100-way image classification set "100_whole_foods" from GitHub (PaingLinHtike/Nutrify); label vocabulary: almonds, apple, apricot fruit, asparagus, avocado, bacon, bagel, banana, beef meat, beetroot, bell pepper, black beans, blackberries, blueberries, bread, broccoli, brown rice, butter, cabbage, cantaloupe melon, carrots, cashews, cauliflower, celery, cheddar cheese, cherries, chia seeds, chicken breast, chicken thigh, chicken wings, chickpeas, coconut, cod fish, corn, crab, cucumber, dates fruit, duck breast, egg, eggplant, figs fruit, garlic, grapefruit, grapes, green beans, ham, honey, kidney beans, kiwi fruit, lamb chop, lentils, lettuce, lobster, mango fruit, milk, mozzarella cheese, mushrooms, noodles, oats, onion, orange fruit, papaya fruit, pasta, peach fruit, peanut butter, peanuts, pear fruit, peas, pineapple, pistachios, plum fruit, pomegranate, popcorn, pork chop, potato, pumpkin, pumpkin seeds, radish, raspberries, rice, salmon fish, sardines, sesame seeds, shrimp, soybeans, spinach, squid, strawberries, sunflower seeds, sweet potato, tilapia fish, tofu, tomato, tuna fish, turkey breast, turnip, walnuts, watermelon, yogurt, zucchini.

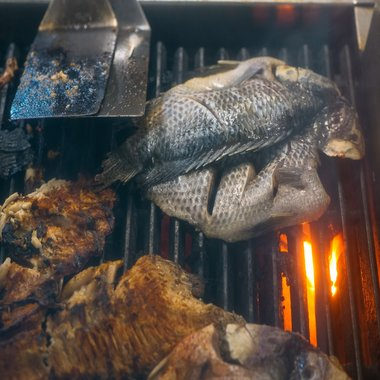
Label: tilapia fish

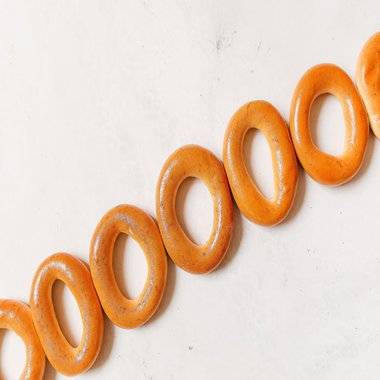
Label: bagel

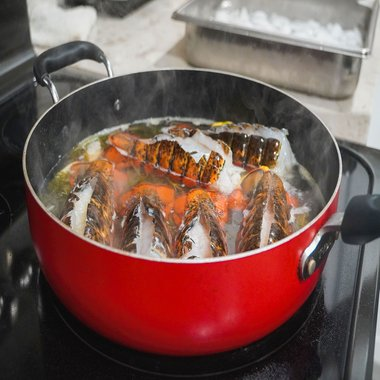
Label: lobster

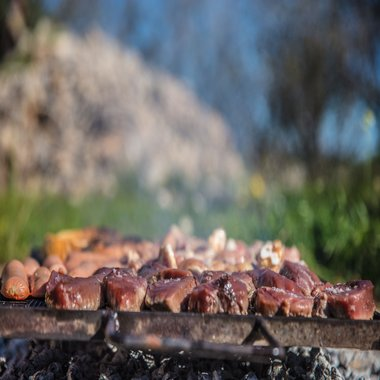
Label: beef meat

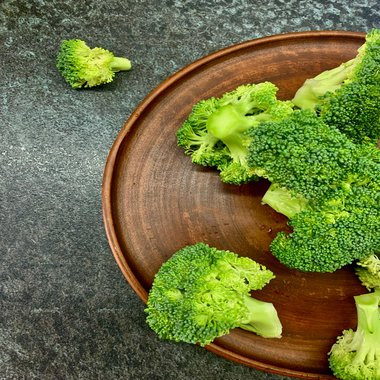
Label: broccoli

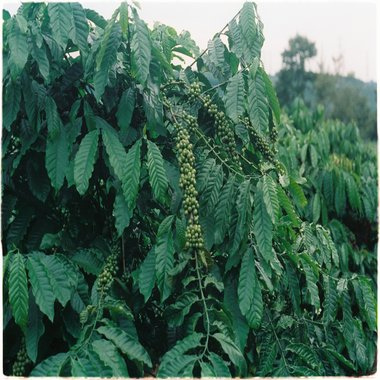
Label: green beans
